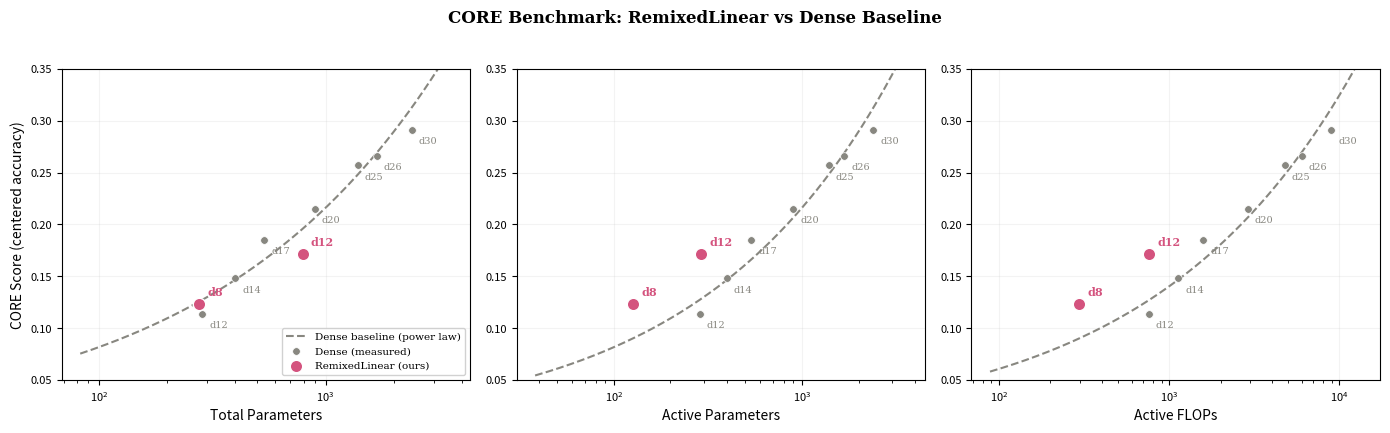

Reproduce this figure in Python.
"""Generate CORE benchmark scaling curve plot for NeurIPS paper."""
import matplotlib
matplotlib.use('Agg')
import matplotlib.pyplot as plt
import numpy as np

# ── Data ────────────────────────────────────────────────────────────────
# Dense baselines — total=active for dense, CORE scores from eval
dense = [
    {"depth": 12, "total": 286261730,  "active": 286261730,  "flops": 7.596959e8,  "bpp": 0.9030, "core": 0.1140},
    {"depth": 14, "total": 399114882,  "active": 399114882,  "flops": 1.128533e9,  "bpp": 0.8688, "core": 0.1480},
    {"depth": 17, "total": 536871738,  "active": 536871738,  "flops": 1.585452e9,  "bpp": 0.8364, "core": 0.1850},
    {"depth": 20, "total": 896533746,  "active": 896533746,  "flops": 2.886213e9,  "bpp": 0.7906, "core": 0.2150},
    {"depth": 25, "total": 1384122122, "active": 1384122122, "flops": 4.775225e9,  "bpp": 0.7545, "core": 0.2570},
    {"depth": 26, "total": 1681786938, "active": 1681786938, "flops": 5.991051e9,  "bpp": 0.7382, "core": 0.2660},
    {"depth": 30, "total": 2396654306, "active": 2396654306, "flops": 8.977137e9,  "bpp": 0.7120, "core": 0.2910},
]

# RemixedLinear (P29 chunk64, K=8)
remix = [
    {"label": "d8",  "total": 276100416, "active": 127174464, "flops": 2.943332e8,  "bpp": 0.9028, "core": 0.1229},
    {"label": "d12", "total": 791881440, "active": 289582944, "flops": 7.583897e8,  "bpp": 0.8139, "core": 0.1717},
]


def fit_power_law(x, y):
    """Fit y = a * x^b in log-log space."""
    lx, ly = np.log(x), np.log(y)
    b, a_log = np.polyfit(lx, ly, 1)
    return np.exp(a_log), b


# ── Plot ────────────────────────────────────────────────────────────────
fig, axes = plt.subplots(1, 3, figsize=(14, 4.2))
plt.rcParams.update({
    'font.family': 'serif',
    'font.serif': ['Times New Roman', 'Times', 'DejaVu Serif'],
    'font.size': 10,
})

x_keys = [
    ("total",  "Total Parameters"),
    ("active", "Active Parameters"),
    ("flops",  "Active FLOPs"),
]

for ax, (key, xlabel) in zip(axes, x_keys):
    # Dense baseline points + power-law fit
    dx = np.array([d[key] for d in dense])
    dy = np.array([d["core"] for d in dense])
    a, b = fit_power_law(dx, dy)

    # Extrapolated curve
    x_min = min(dx.min(), min(r[key] for r in remix)) * 0.3
    x_max = dx.max() * 1.5
    x_fit = np.geomspace(x_min, x_max, 200)
    y_fit = a * x_fit ** b

    ax.plot(x_fit / 1e6, y_fit, '--', color='#888780', linewidth=1.5,
            label='Dense baseline (power law)', zorder=1)
    ax.scatter(dx / 1e6, dy, c='#888780', s=30, zorder=5,
               label='Dense (measured)', edgecolors='white', linewidths=0.5)

    # Annotate dense points
    for d in dense:
        ax.annotate(f"d{d['depth']}", (d[key] / 1e6, d["core"]),
                     textcoords="offset points", xytext=(5, -10),
                     fontsize=7, color='#888780')

    # RemixedLinear points
    rx = np.array([r[key] for r in remix])
    ry = np.array([r["core"] for r in remix])
    ax.scatter(rx / 1e6, ry, c='#D4537E', s=80, zorder=10,
               label='RemixedLinear (ours)',
               edgecolors='white', linewidths=1.0, marker='o')
    for r in remix:
        ax.annotate(r["label"], (r[key] / 1e6, r["core"]),
                     textcoords="offset points", xytext=(6, 6),
                     fontsize=8, color='#D4537E', fontweight='bold')

    ax.set_xscale('log')
    ax.set_xlabel(xlabel, fontsize=10)
    ax.set_ylabel('CORE Score (centered accuracy)' if key == "total" else '', fontsize=10)
    ax.tick_params(labelsize=8)
    ax.grid(True, alpha=0.15)
    ax.set_ylim(0.05, 0.35)

axes[0].legend(fontsize=7.5, loc='lower right', framealpha=0.9)
fig.suptitle('CORE Benchmark: RemixedLinear vs Dense Baseline', fontsize=12,
             fontweight='bold', y=1.02)
plt.tight_layout()
plt.savefig('scaling_curves_core.png', dpi=300, bbox_inches='tight', pad_inches=0.1)
plt.savefig('scaling_curves_core.pdf', dpi=300, bbox_inches='tight', pad_inches=0.1)
print("Saved scaling_curves_core.png and scaling_curves_core.pdf")

# Print where remix points fall relative to the dense power-law
for r in remix:
    for key in ["active", "flops"]:
        dx = np.array([d[key] for d in dense])
        dy = np.array([d["core"] for d in dense])
        a, b = fit_power_law(dx, dy)
        predicted = a * r[key] ** b
        actual = r["core"]
        print(f"  {r['label']} ({key}): predicted={predicted:.4f}, actual={actual:.4f}, "
              f"delta={actual - predicted:+.4f} ({(actual - predicted)/predicted*100:+.1f}%)")
